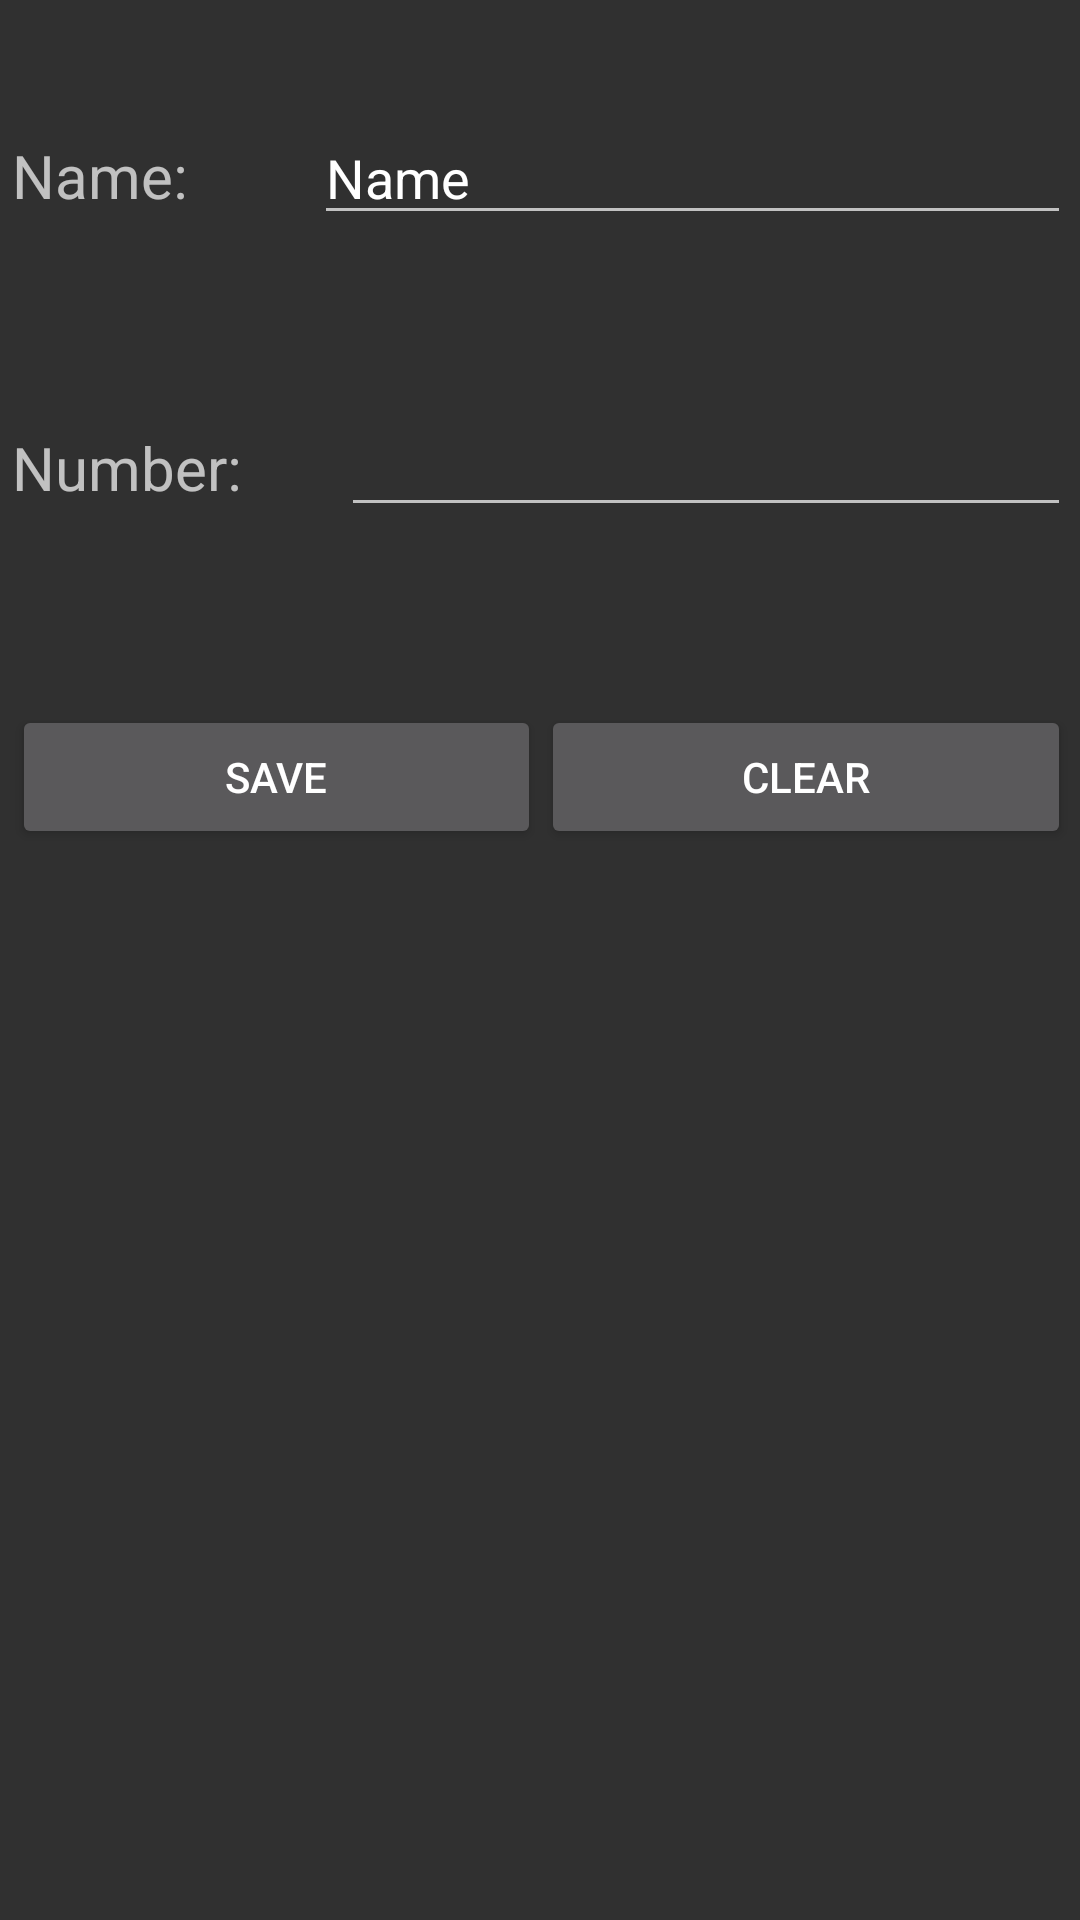

Reconstruct the res/layout file that produces this screen, plus the resources it refers to.
<!-- AndroidManifest.xml: application theme AppTheme -->
<!-- res/layout/fragment_home.xml -->
<?xml version="1.0" encoding="utf-8"?>
<androidx.constraintlayout.widget.ConstraintLayout xmlns:android="http://schemas.android.com/apk/res/android"
    xmlns:app="http://schemas.android.com/apk/res-auto"
    xmlns:tools="http://schemas.android.com/tools"
    android:layout_width="match_parent"
    android:layout_height="match_parent"
    tools:context=".ui.home.HomeFragment">

    <LinearLayout
        android:layout_width="409dp"
        android:layout_height="729dp"
        android:layout_marginStart="1dp"
        android:layout_marginTop="1dp"
        android:layout_marginEnd="1dp"
        android:layout_marginBottom="1dp"
        android:orientation="vertical"
        app:layout_constraintBottom_toBottomOf="parent"
        app:layout_constraintEnd_toEndOf="parent"
        app:layout_constraintStart_toStartOf="parent"
        app:layout_constraintTop_toTopOf="parent">

        <LinearLayout
            android:layout_width="match_parent"
            android:layout_height="522dp"
            android:orientation="vertical">

            <LinearLayout
                android:layout_width="match_parent"
                android:layout_height="251dp"
                android:orientation="vertical">

                <LinearLayout
                    android:layout_width="match_parent"
                    android:layout_height="53dp"
                    android:orientation="horizontal"></LinearLayout>

                <LinearLayout
                    android:layout_width="match_parent"
                    android:layout_height="wrap_content"
                    android:orientation="horizontal"
                    android:padding="28dp">

                    <TextView
                        android:id="@+id/textView3"
                        android:layout_width="wrap_content"
                        android:layout_height="wrap_content"
                        android:layout_weight="1"
                        android:text="Name:"
                        android:textSize="20sp" />

                    <EditText
                        android:id="@+id/editTextTextPersonName"
                        android:layout_width="wrap_content"
                        android:layout_height="wrap_content"
                        android:layout_weight="1"
                        android:ems="10"
                        android:inputType="textPersonName"
                        android:text="Name" />

                </LinearLayout>

                <LinearLayout
                    android:layout_width="match_parent"
                    android:layout_height="wrap_content"
                    android:orientation="horizontal"
                    android:padding="28dp">

                    <TextView
                        android:id="@+id/textView4"
                        android:layout_width="wrap_content"
                        android:layout_height="wrap_content"
                        android:layout_weight="1"
                        android:text="Number:"
                        android:textSize="20sp" />

                    <EditText
                        android:id="@+id/editTextPhone"
                        android:layout_width="wrap_content"
                        android:layout_height="wrap_content"
                        android:layout_weight="1"
                        android:ems="10"
                        android:inputType="phone" />

                </LinearLayout>
            </LinearLayout>

            <LinearLayout
                android:layout_width="match_parent"
                android:layout_height="match_parent"
                android:orientation="horizontal"
                android:padding="28dp">

                <Button
                    android:id="@+id/btn_save"
                    android:layout_width="wrap_content"
                    android:layout_height="wrap_content"
                    android:layout_weight="1"
                    android:text="Save" />

                <Button
                    android:id="@+id/btn_clear"
                    android:layout_width="wrap_content"
                    android:layout_height="wrap_content"
                    android:layout_weight="1"
                    android:text="Clear" />
            </LinearLayout>
        </LinearLayout>

    </LinearLayout>
</androidx.constraintlayout.widget.ConstraintLayout>
<!-- resources referenced by this layout -->
<resources>
  <style name="AppTheme" parent="Theme.AppCompat.NoActionBar">
          <item name="colorPrimary">@color/colorPrimary</item>
          <item name="colorPrimaryDark">@color/colorPrimaryDark</item>
          <item name="colorAccent">@color/colorAccent</item>
      </style>
  <color name="colorPrimary">#272E29</color>
  <color name="colorPrimaryDark">#1B201B</color>
  <color name="colorAccent">#F1C27B</color>
</resources>
